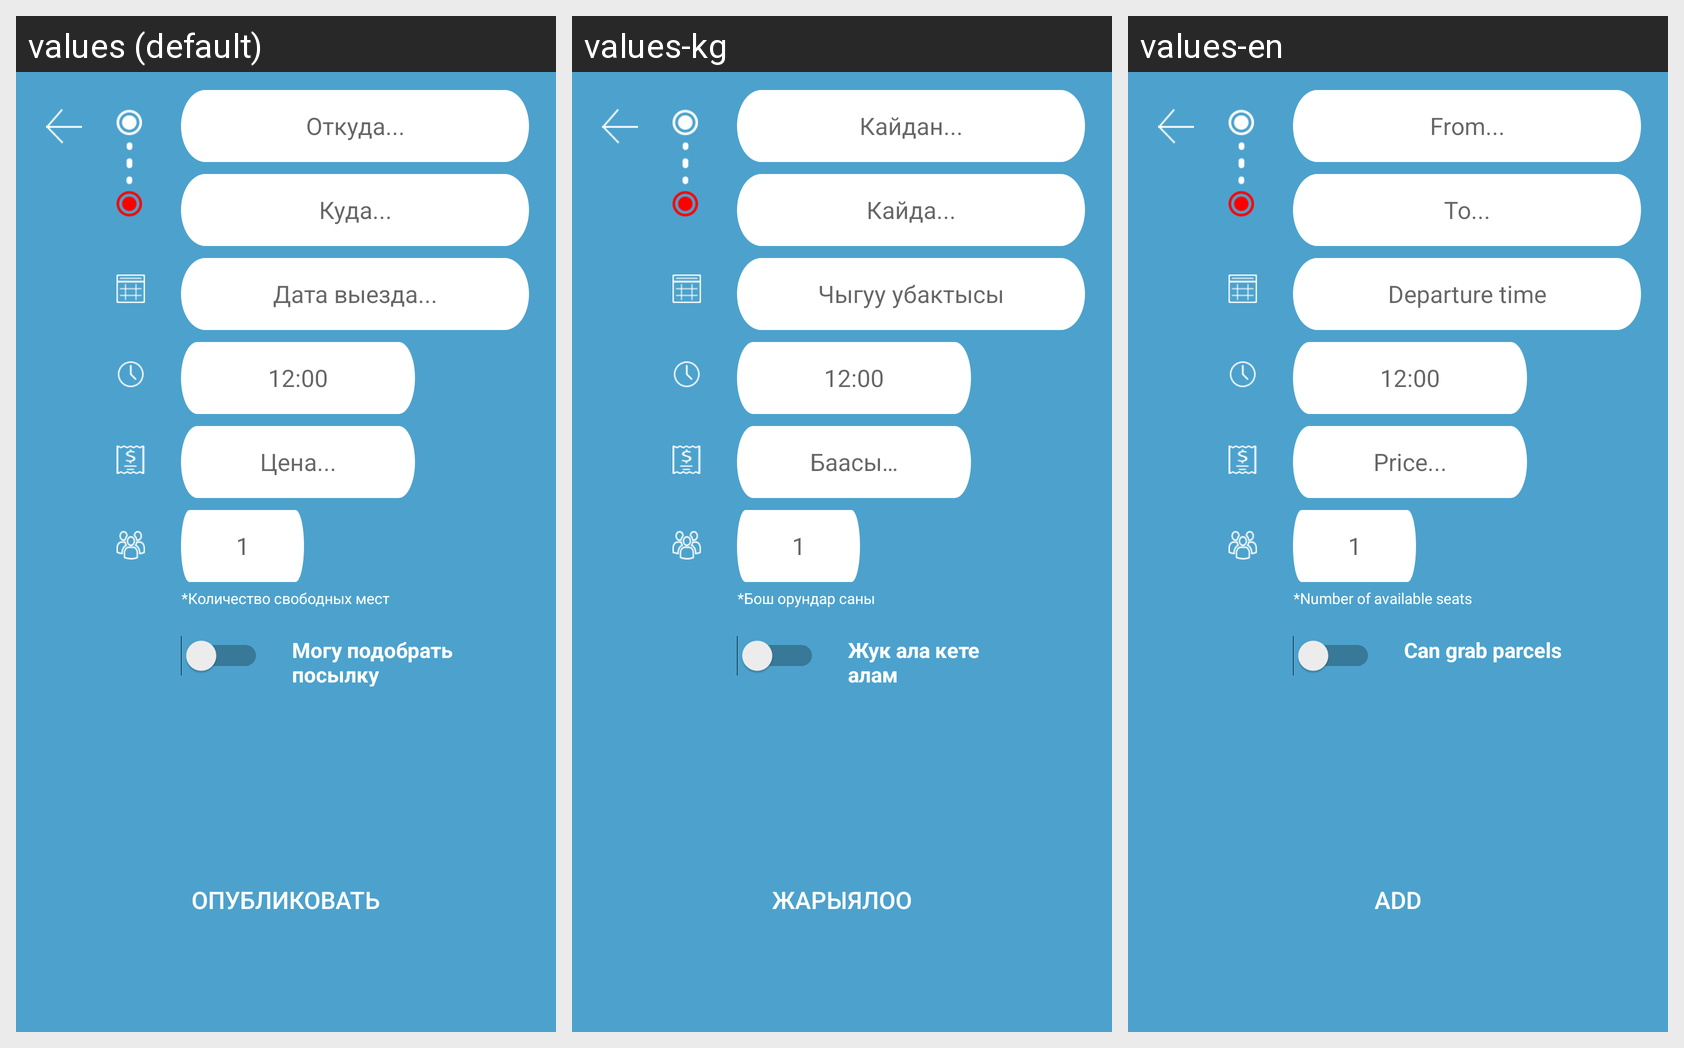

Here is an Android app screen in its default locale and in the app's own translations. Write out the translated-string differences for the strings that appear on this screen.
Android screen res/layout/driver_route_add.xml rendered under 3 locales, left to right: values (default), values-kg, values-en. Device: Nexus 5 (rendered at 1080×1920; each locale shown at half size, 540×960, under a caption strip naming it); theme AppTheme.
Strings drawn on this screen, with the default value and each locale's value (text and hints the layout hard-codes, and strings that could not be matched under every locale, appear in the picture but are not listed):

fromhint
  values: Откуда...
  values-kg: Кайдан...
  values-en: From...

tohint
  values: Куда...
  values-kg: Кайда...
  values-en: To...

date
  values: Дата выезда...
  values-kg: Чыгуу убактысы
  values-en: Departure time

price
  values: Цена...
  values-kg: Баасы…
  values-en: Price...

freeseat
  values: *Количество свободных мест
  values-kg: *Бош орундар саны 
  values-en: *Number of available seats

cantakeparcel
  values: Могу подобрать посылку
  values-kg: Жук ала кете алам
  values-en: Can grab parcels

post
  values: Опубликовать
  values-kg: Жарыялоо
  values-en: Add
